Labelled photos from "data", an image-classification folder in kierrarg/animals-prediction. The possible labels are: cat, dog, ferret.

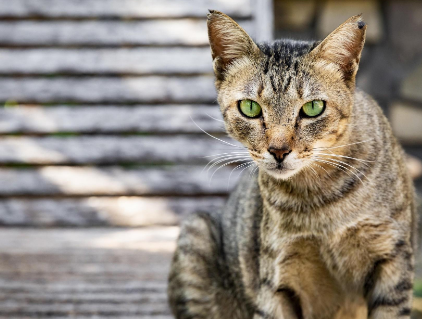
Label: cat

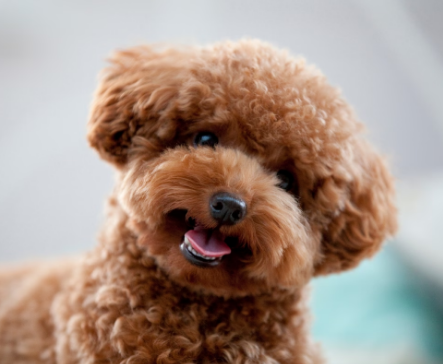
Label: dog

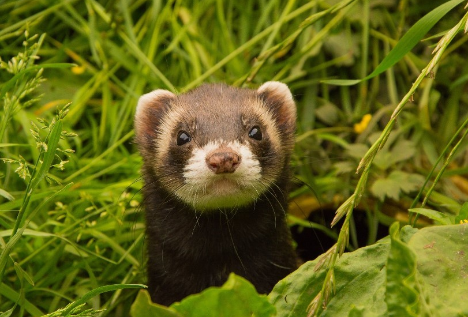
Label: ferret

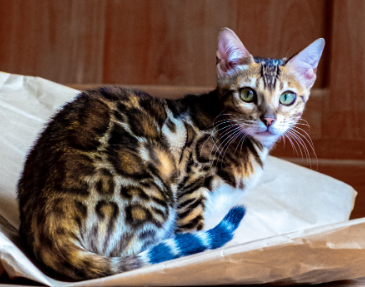
Label: cat

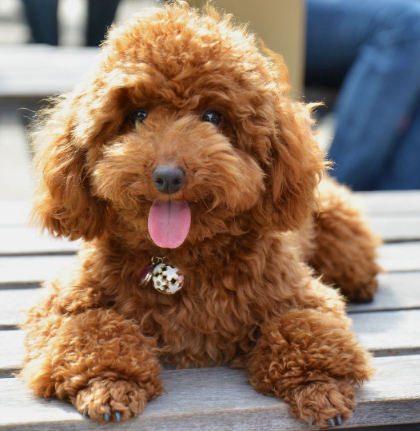
Label: dog

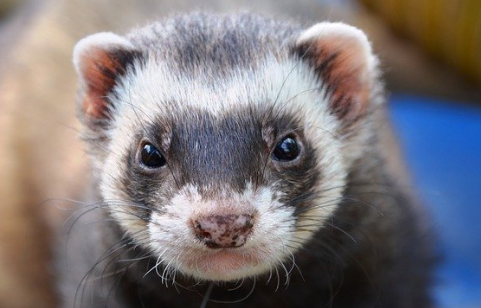
Label: ferret
